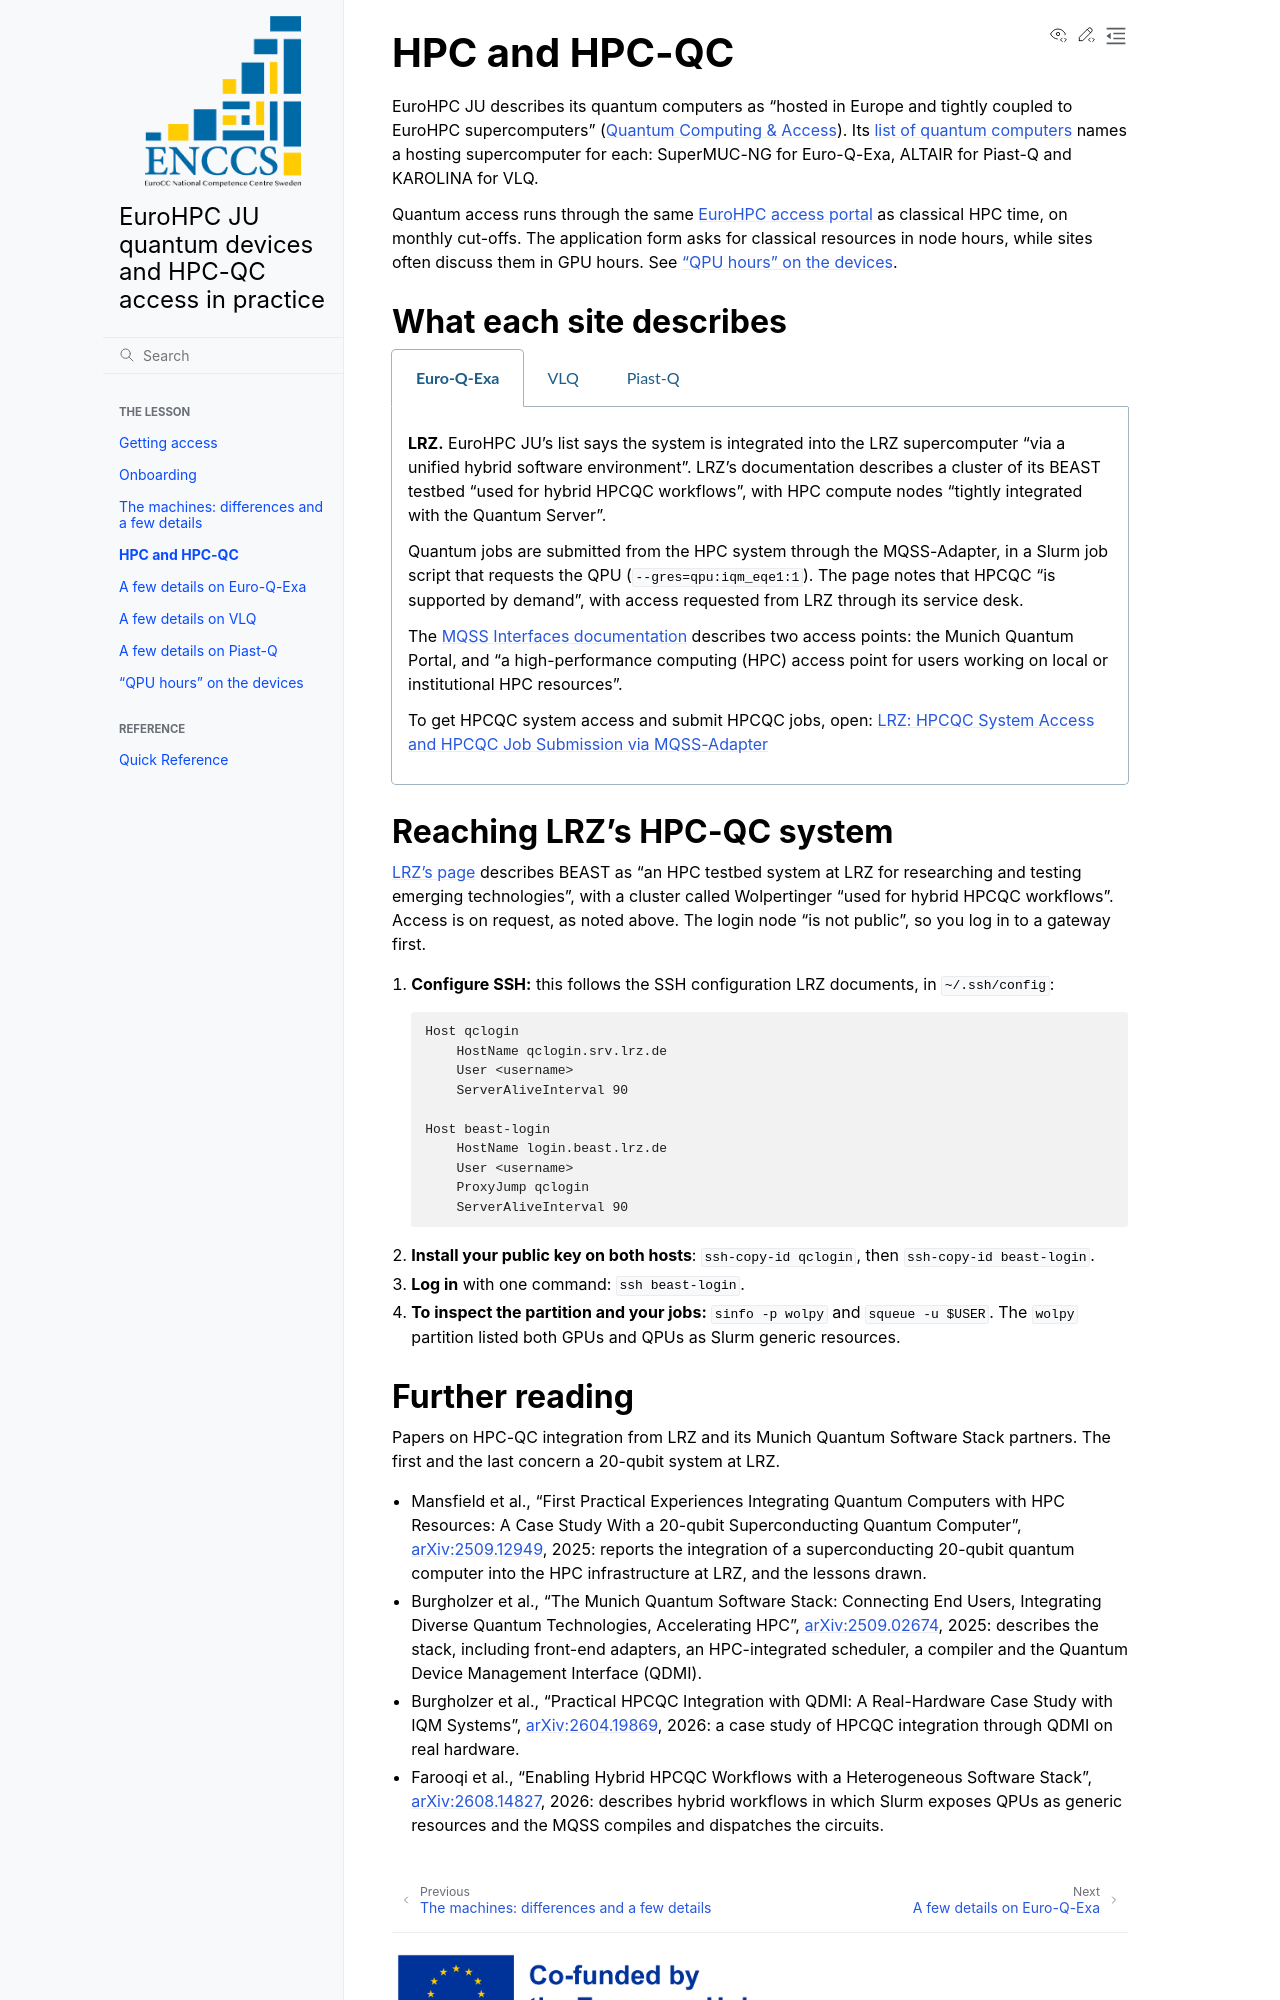

repository: ENCCS/eurohpc-quantum-devices-access-hpcqc · page: hpc-qc/index.html · generator: sphinx

# HPC and HPC-QC

EuroHPC JU describes its quantum computers as "hosted in Europe and tightly coupled to EuroHPC
supercomputers" ([Quantum Computing &
Access](https://www.eurohpc-ju.europa.eu/quantum-technologies/quantum-computing-access_en)). Its
[list of quantum
computers](https://www.eurohpc-ju.europa.eu/eurohpc-quantum-computers/our-quantum-computers_en)
names a hosting supercomputer for each: SuperMUC-NG for Euro-Q-Exa, ALTAIR for Piast-Q and KAROLINA
for VLQ.

Quantum access runs through the same [EuroHPC access portal](https://access.eurohpc-ju.europa.eu/)
as classical HPC time, on monthly cut-offs. The application form asks for classical resources in node hours, while sites often discuss them in GPU hours. See {doc}`qpu-hours`.

## What each site describes

:::::{tabs}
::::{group-tab} Euro-Q-Exa

**LRZ.** EuroHPC JU's list says the system is integrated into the LRZ supercomputer "via a unified
hybrid software environment". LRZ's documentation describes a cluster of its BEAST testbed "used for
hybrid HPCQC workflows", with HPC compute nodes "tightly integrated with the Quantum Server".

Quantum jobs are submitted from the HPC system through the MQSS-Adapter, in a Slurm job script that
requests the QPU (`--gres=qpu:iqm_eqe1:1`). The page notes that HPCQC "is supported by demand", with
access requested from LRZ through its service desk.

The [MQSS Interfaces documentation](https://munich-quantum-software-stack.github.io/MQSS-Interfaces/) describes two access points: the Munich Quantum Portal, and "a high-performance computing (HPC) access point for users working on local or institutional HPC resources".

To get HPCQC system access and submit HPCQC jobs, open: [LRZ: HPCQC System Access and HPCQC Job
Submission via
MQSS-Adapter](https://doku.lrz.de/documentation-hpcqc-system-access-and-hpcqc-job-submission-via-mqss-adapter-2603423874.html)

::::
::::{group-tab} VLQ

**IT4Innovations** lists VLQ as "integrated into the EuroHPC supercomputer
KAROLINA". Its access documentation says the Python environment is installed on the machine you
execute circuits from, which may be a compute node "of any HPC system (LUMI, Karolina, Vega,
Meluxina, etc.), or your desktop, laptop or any other computer of your choice". Submission then goes
through HEAppE, which is a job-submission middleware rather than a quantum service.

For the site's page on the machine, open: [IT4Innovations: VLQ quantum
computer](https://www.it4i.cz/en/infrastructure/vlq-quantum-computer)

For the access documentation, open: [IT4Innovations: VLQ,
Access](https://docs.it4i.cz/en/docs/clusters/vlq/access)

::::
::::{group-tab} Piast-Q

**PCSS** states that the quantum computer "is integrated with a classical supercomputing
system at PCSS to enhance hybrid quantum-classical computing approaches". What the hybrid route
needs is in {doc}`onboarding`.

For the site's page on the machine, open: [PCSS: PIAST-Q](https://quantum.psnc.pl/en/piast-q/)
::::
:::::

(reaching-lrz-hpcqc)=

## Reaching LRZ's HPC-QC system

[LRZ's
page](https://doku.lrz.de/documentation-hpcqc-system-access-and-hpcqc-job-submission-via-mqss-adapter-2603423874.html)
describes BEAST as "an HPC testbed system at LRZ for researching and testing emerging technologies",
with a cluster called Wolpertinger "used for hybrid HPCQC workflows". Access is on request, as noted
above. The login node "is not public", so you log in to a gateway first.

1. **Configure SSH:** this follows the SSH configuration LRZ documents, in `~/.ssh/config`:

   ```text
   Host qclogin
       HostName qclogin.srv.lrz.de
       User <username>
       ServerAliveInterval 90

   Host beast-login
       HostName login.beast.lrz.de
       User <username>
       ProxyJump qclogin
       ServerAliveInterval 90
   ```
2. **Install your public key on both hosts**: `ssh-copy-id qclogin`,
   then `ssh-copy-id beast-login`.
3. **Log in** with one command: `ssh beast-login`.
4. **To inspect the partition and your jobs:** `sinfo -p wolpy` and `squeue -u $USER`. The `wolpy` partition listed both GPUs and QPUs as Slurm generic resources.
